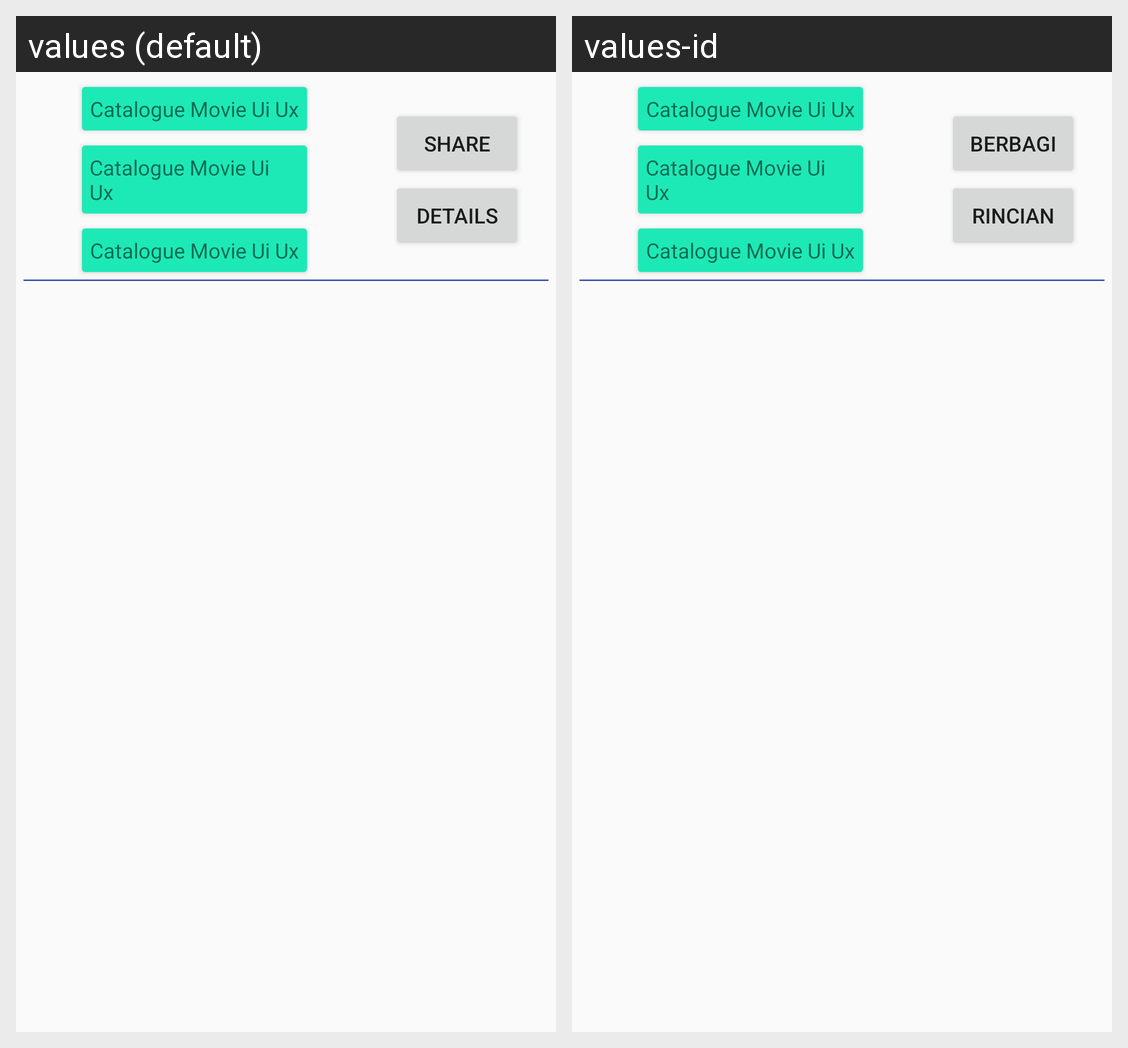

For this localized Android screen grid, give each drawn string resource with its value in every locale shown.
Android screen res/layout/content_recycler.xml rendered under 2 locales, left to right: values (default), values-id. Device: Nexus 5 (rendered at 1080×1920; each locale shown at half size, 540×960, under a caption strip naming it); theme AppTheme.
Strings drawn on this screen, with the default value and each locale's value (text and hints the layout hard-codes, and strings that could not be matched under every locale, appear in the picture but are not listed):

app_name
  values: Catalogue Movie Ui Ux
  values-id: Catalogue Movie Ui Ux

share
  values: Share
  values-id: Berbagi

detail
  values: Details
  values-id: Rincian
